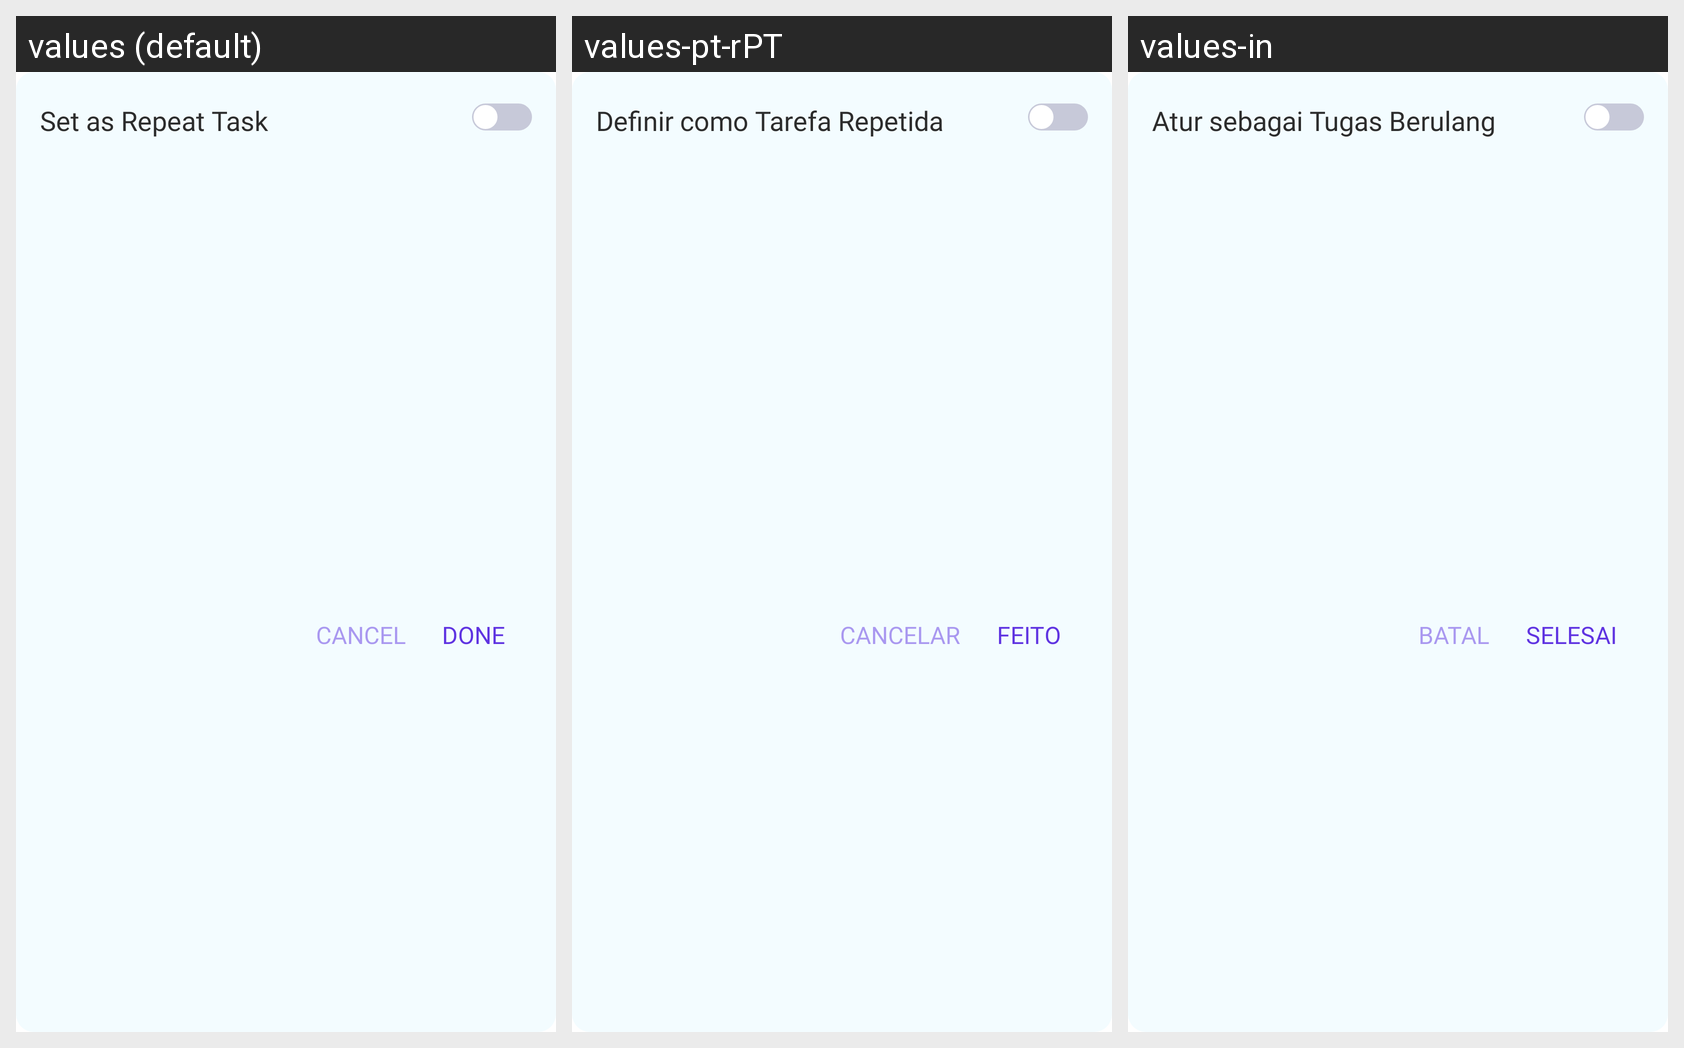

The same Android screen rendered under several of its app's locales, left to right. List the strings drawn on it with the default value and each locale's translation.
Android screen res/layout/dialog_repeat.xml rendered under 3 locales, left to right: values (default), values-pt-rPT, values-in. Device: Nexus 5 (rendered at 1080×1920; each locale shown at half size, 540×960, under a caption strip naming it); theme Theme.Todolist.
Other locales in the repository, not shown: values-es-rES, values-fr-rFR, values-hi-rIN.
Strings drawn on this screen, with the default value and each locale's value (text and hints the layout hard-codes, and strings that could not be matched under every locale, appear in the picture but are not listed):

set_as_repeat_task
  values: Set as Repeat Task
  values-pt-rPT: Definir como Tarefa Repetida
  values-in: Atur sebagai Tugas Berulang

cancel
  values: Cancel
  values-pt-rPT: Cancelar
  values-in: Batal

done
  values: Done
  values-pt-rPT: Feito
  values-in: Selesai
